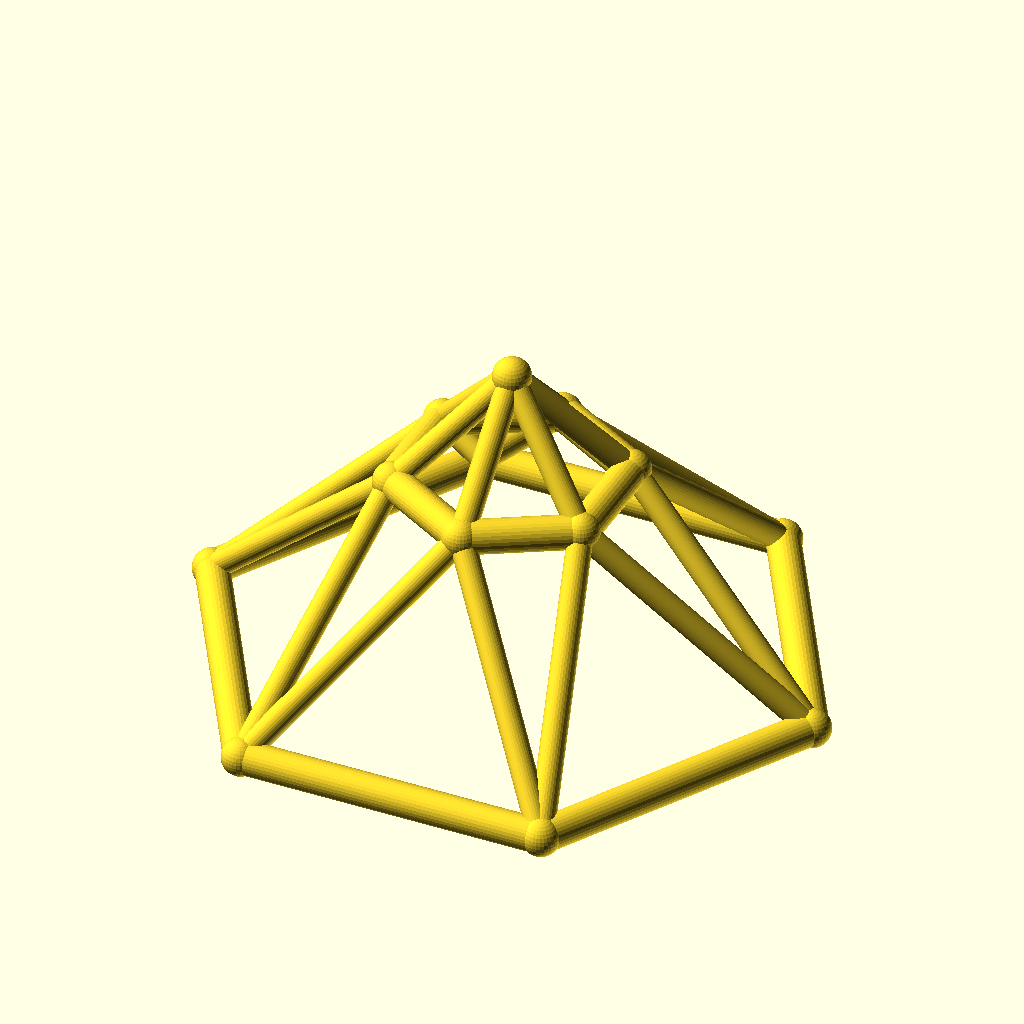
Cell 1: rendered with the file's own defaults.
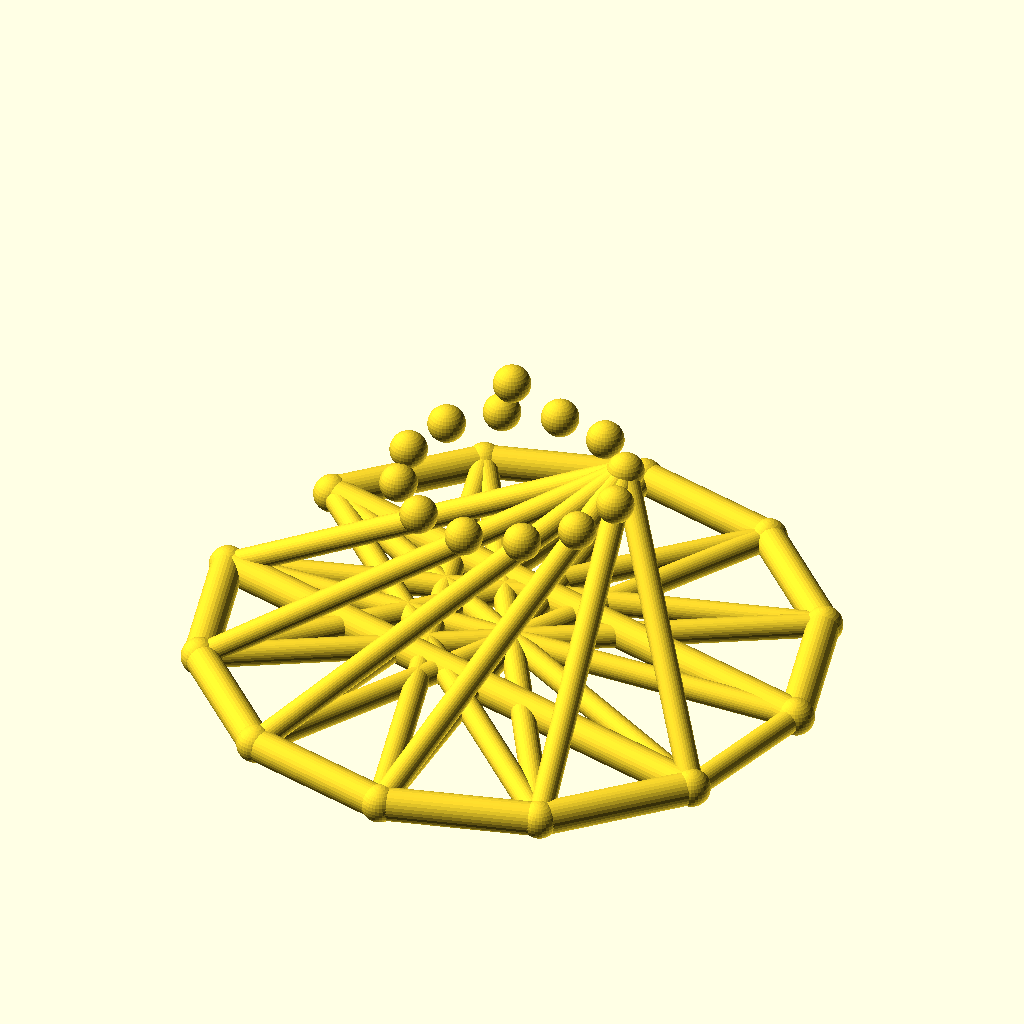
Cell 2: sides = 12 (everything else at default).
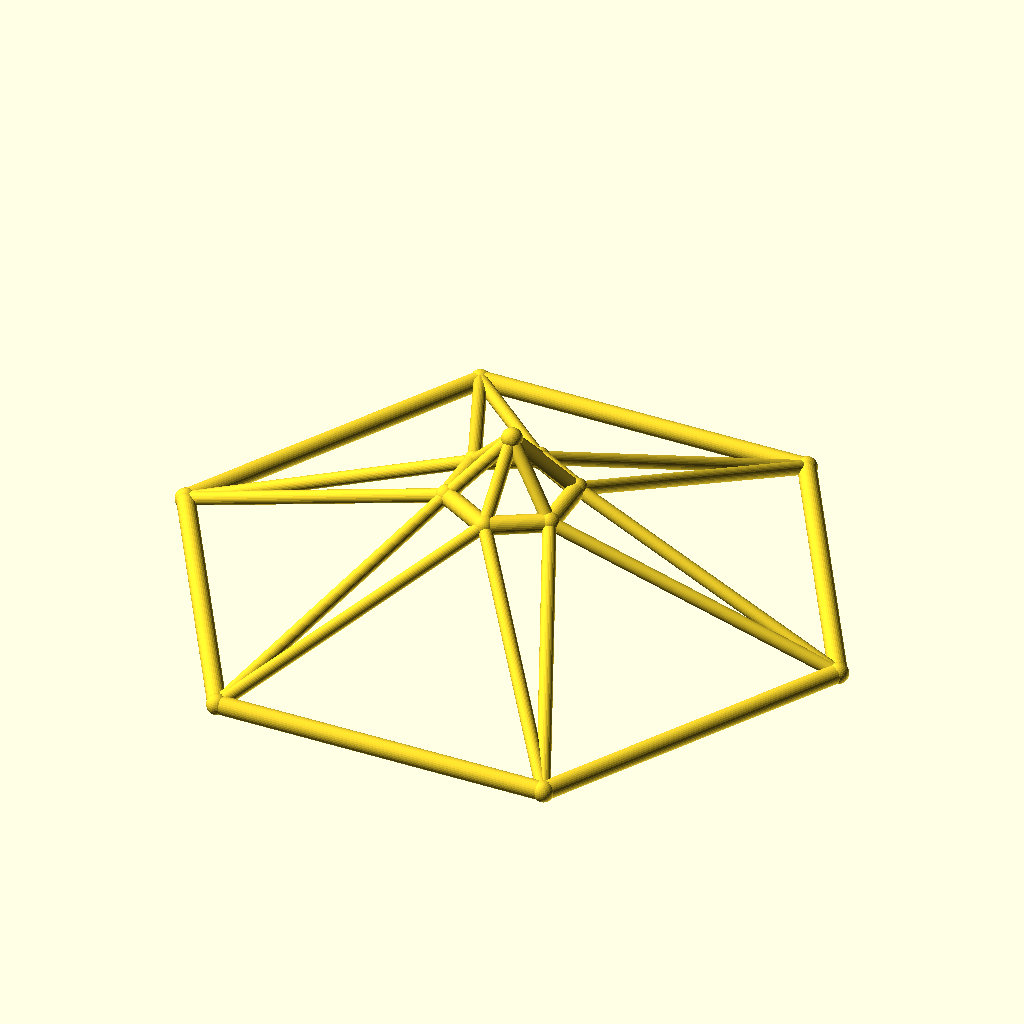
Cell 3: base_r = 110 (everything else at default).
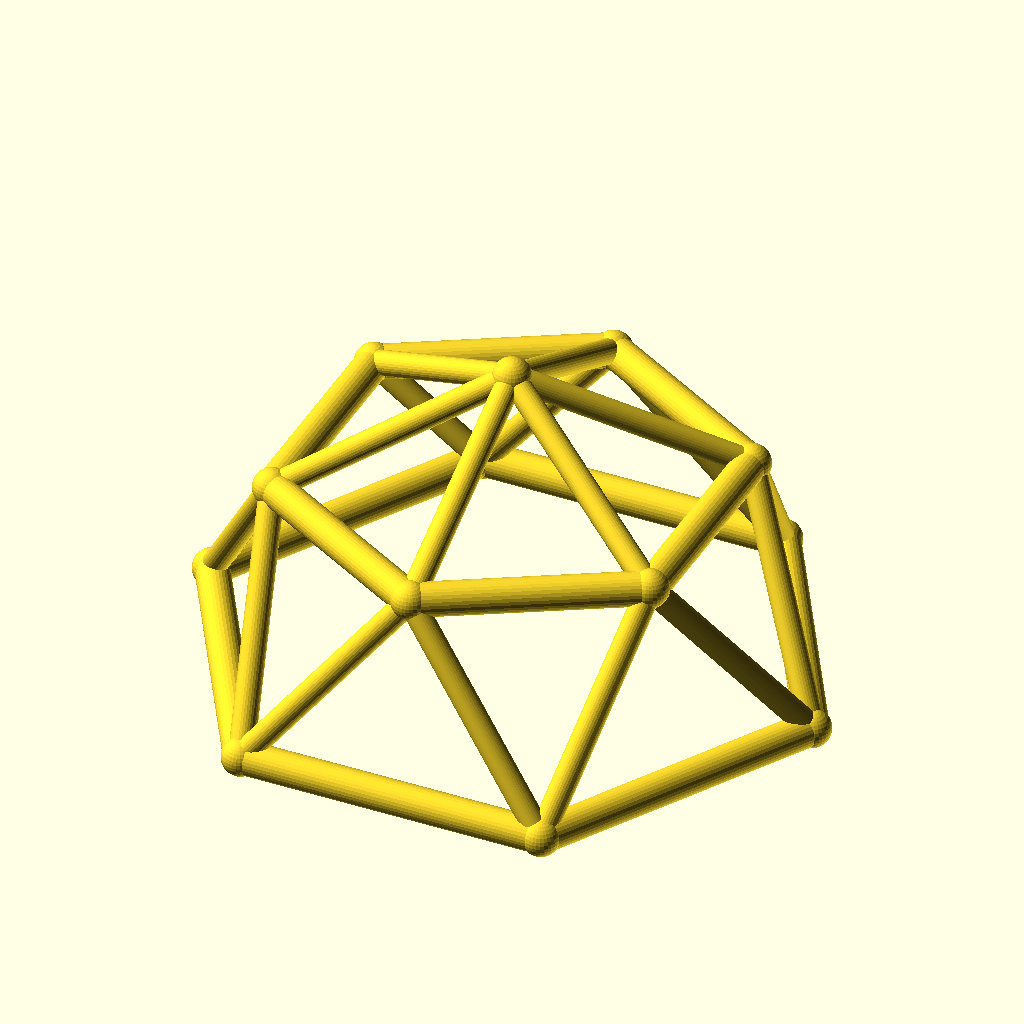
Cell 4: the same model with top_r = 40.
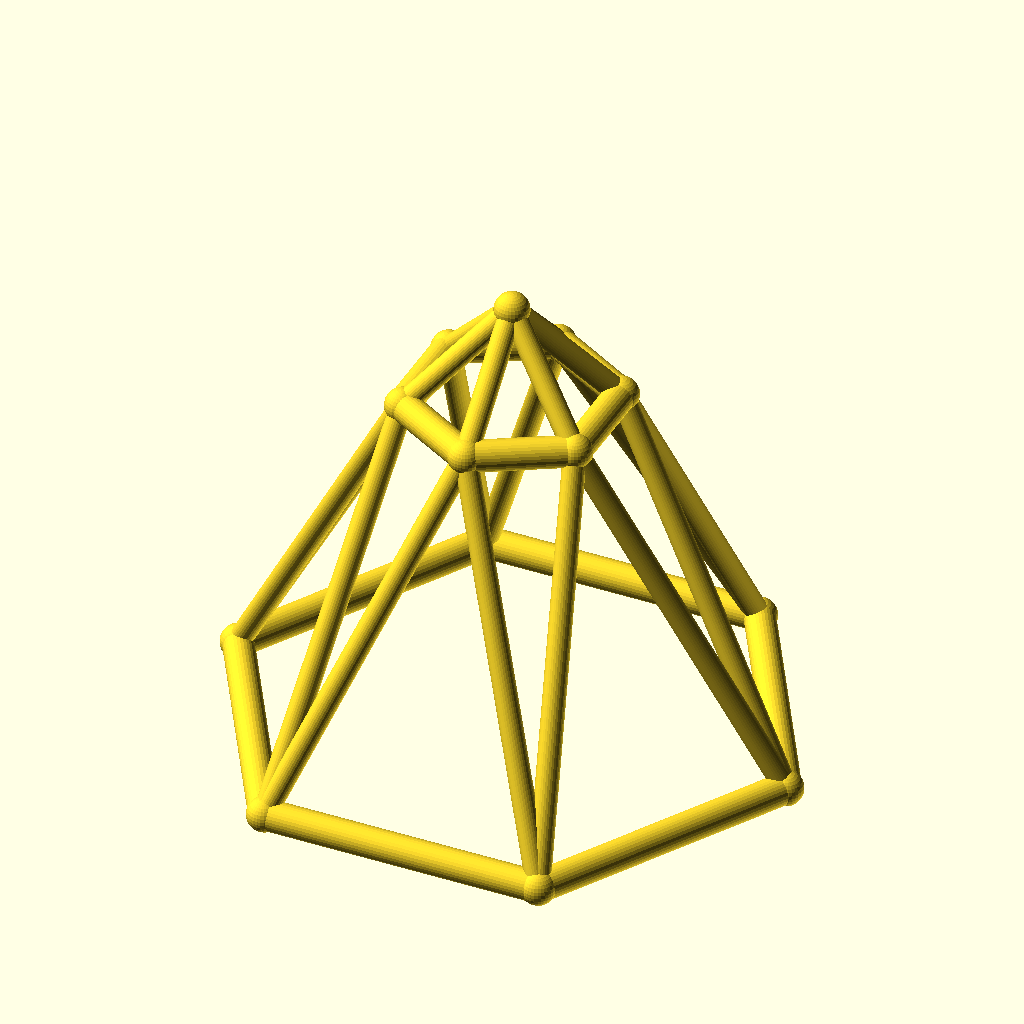
Cell 5 — ring_h set to 70, the other parameters unchanged.
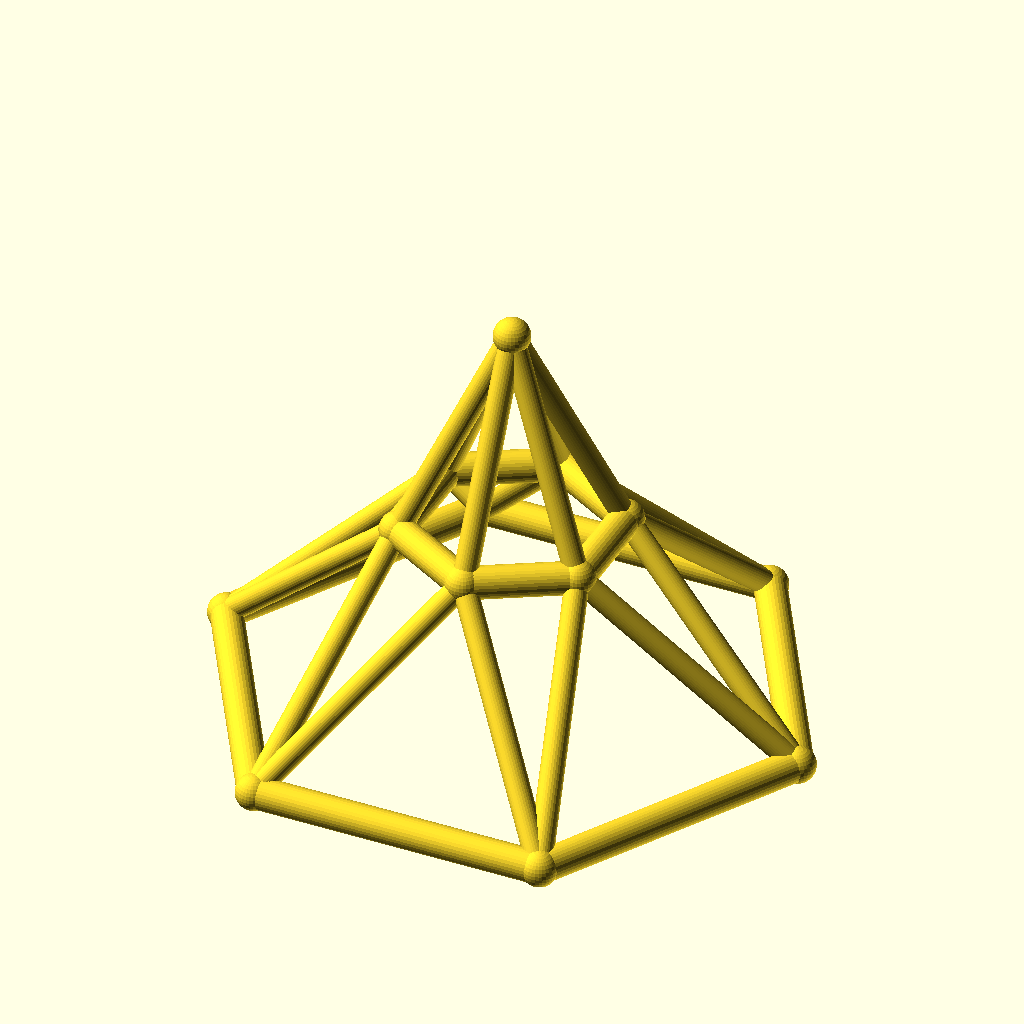
Cell 6: rise = 40 (everything else at default).
The same orthographic view direction (rotation 55°, 0°, 25°; colour scheme Cornfield) for every cell, with the view re-fitted per cell, so scale and position can differ between cells.
The OpenSCAD source (optional_data/data/wire3/geodome/scene_0017.scad):
$fn = 32;

// ----------------------------------------------------------------------
// Geodesic dome: 6-gon rings, base R55, top R20
// ----------------------------------------------------------------------

// --- parameters (mm) ---
sides = 6;                // polygon order of both rings
base_r = 55;              // base ring radius
top_r = 20;               // top ring radius
ring_h = 35;              // height of the top ring
rise = 20;                // apex rise above the top ring
twist = 30;               // angular offset of the top ring, degrees
chord_r = 3;              // ring member radius
brace_r = 2.2;            // web member radius
joint_r = 3.4;            // joint ball radius
fit_tol = 0.1;            // declared fit tolerance (prompt contract)
free_tol = 0.3;           // declared free tolerance (prompt contract)

bbox_x = 116.8;  // overall X, joints included
bbox_y = 102.06;  // overall Y, joints included
bbox_z = 61.8;  // overall Z, joints included
chord_d = 2 * chord_r;  // ring stock diameter
brace_d = 2 * brace_r;  // web stock diameter
apex_z = ring_h + rise;  // apex height
nodes = concat([for (i = [0 : sides - 1]) [base_r * cos(i * 360 / sides), base_r * sin(i * 360 / sides), 0]], [for (i = [0 : sides - 1]) [top_r * cos(i * 360 / sides + twist), top_r * sin(i * 360 / sides + twist), ring_h]], [[0, 0, apex_z]]);

module member(a, b, r) {
  /* round stock from joint a to joint b, ends buried in the joint balls */
  d = b - a;
  length = norm(d);
  translate(a) rotate([0, acos(d[2] / length), atan2(d[1], d[0])])
    cylinder(h = length, r = r);
}

module joint(p, r) {
  /* ball at the joint centre, fatter than every member meeting there */
  translate(p) sphere(r = r);
}

/* members - each call is one graph edge */
member(nodes[0], nodes[1], chord_r);
member(nodes[1], nodes[2], chord_r);
member(nodes[2], nodes[3], chord_r);
member(nodes[3], nodes[4], chord_r);
member(nodes[4], nodes[5], chord_r);
member(nodes[5], nodes[0], chord_r);
member(nodes[6], nodes[7], chord_r);
member(nodes[7], nodes[8], chord_r);
member(nodes[8], nodes[9], chord_r);
member(nodes[9], nodes[10], chord_r);
member(nodes[10], nodes[11], chord_r);
member(nodes[11], nodes[6], chord_r);
member(nodes[0], nodes[6], brace_r);
member(nodes[6], nodes[1], brace_r);
member(nodes[1], nodes[7], brace_r);
member(nodes[7], nodes[2], brace_r);
member(nodes[2], nodes[8], brace_r);
member(nodes[8], nodes[3], brace_r);
member(nodes[3], nodes[9], brace_r);
member(nodes[9], nodes[4], brace_r);
member(nodes[4], nodes[10], brace_r);
member(nodes[10], nodes[5], brace_r);
member(nodes[5], nodes[11], brace_r);
member(nodes[11], nodes[0], brace_r);
member(nodes[12], nodes[6], brace_r);
member(nodes[12], nodes[7], brace_r);
member(nodes[12], nodes[8], brace_r);
member(nodes[12], nodes[9], brace_r);
member(nodes[12], nodes[10], brace_r);
member(nodes[12], nodes[11], brace_r);

/* joint balls */
for (p = nodes) joint(p, joint_r);
Parameter table extracted from the source (name, type, default, range or options):
sides: number, default 6
base_r: number, default 55
top_r: number, default 20
ring_h: number, default 35
rise: number, default 20
twist: number, default 30
chord_r: number, default 3
brace_r: number, default 2.2
joint_r: number, default 3.4
fit_tol: number, default 0.1
free_tol: number, default 0.3
bbox_x: number, default 116.8
bbox_y: number, default 102.06
bbox_z: number, default 61.8
